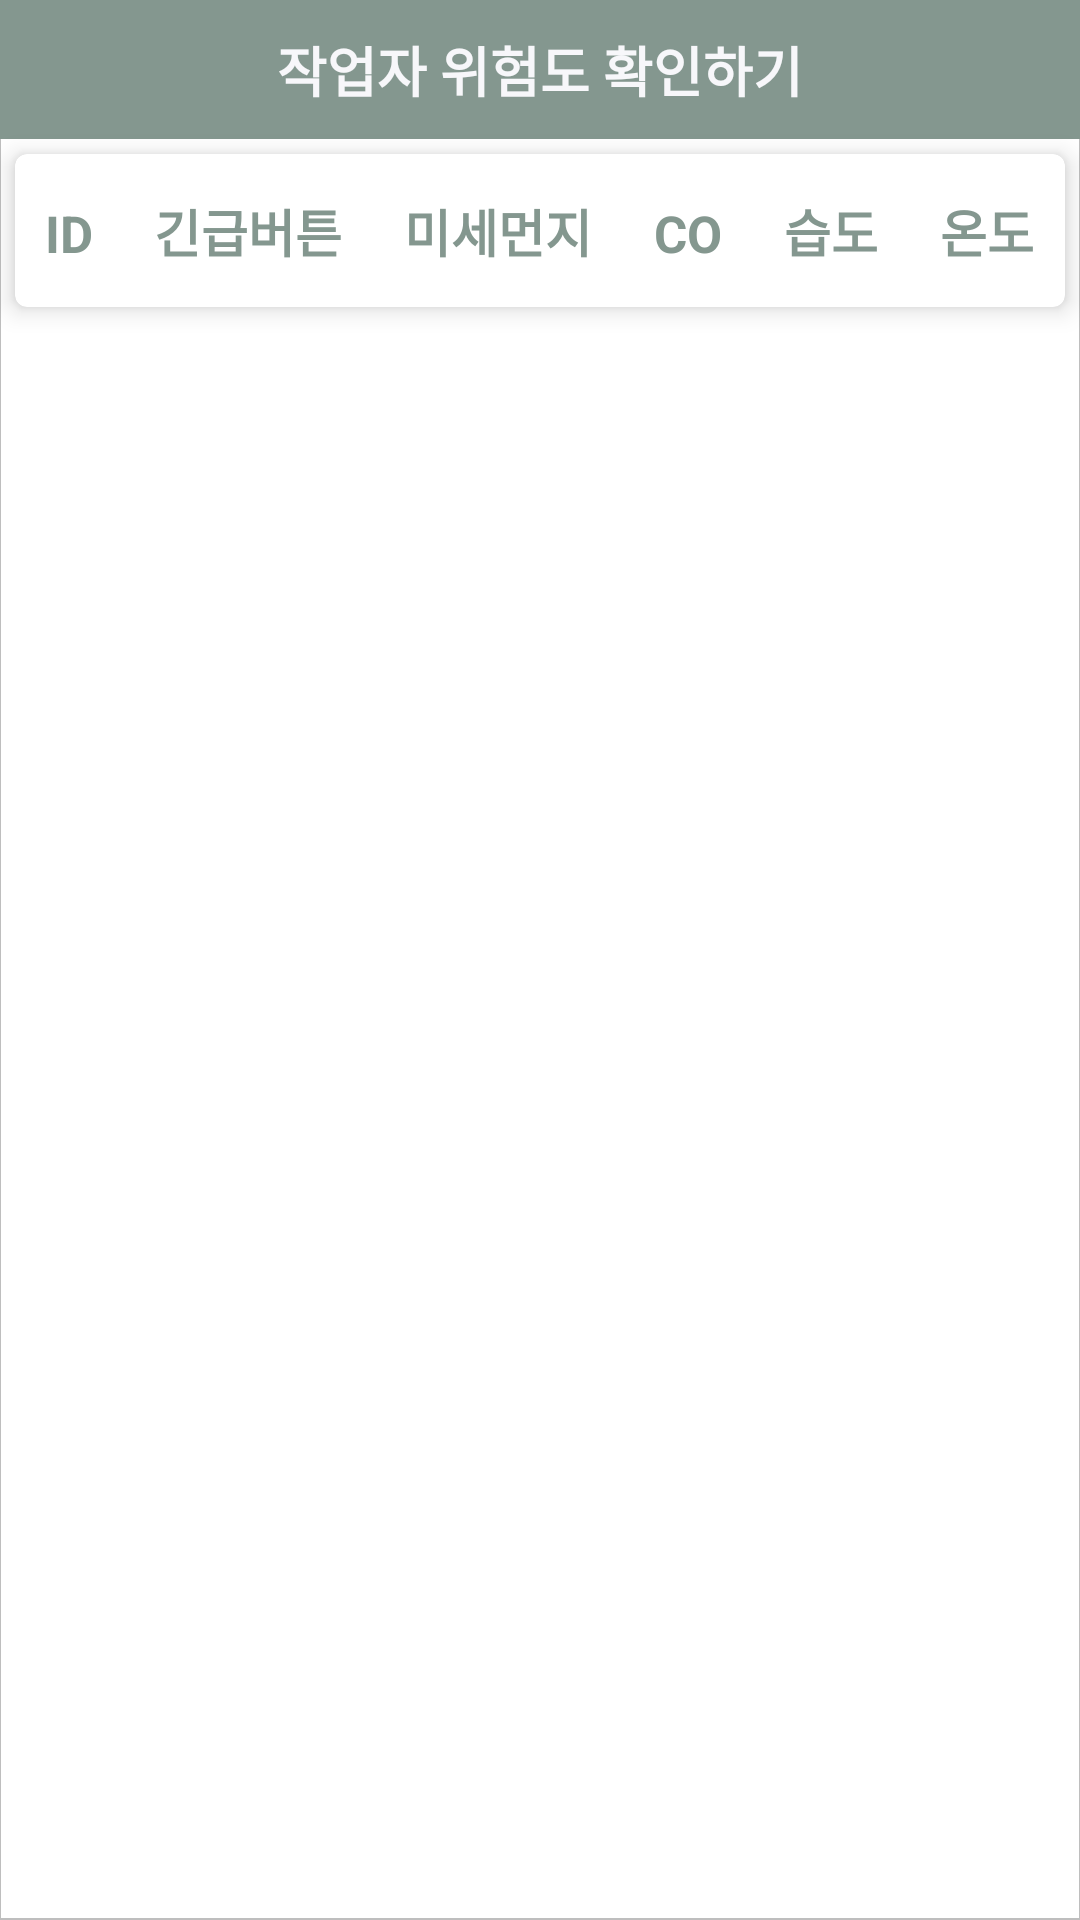

Here is an Android app screen rendered from its layout file. Give the layout XML and the strings, colors and styles it references.
<!-- AndroidManifest.xml: application theme Theme.VestSafer.NoActionBar -->
<!-- res/layout/activity_safetymgr.xml -->
<?xml version="1.0" encoding="utf-8"?>
<LinearLayout xmlns:android="http://schemas.android.com/apk/res/android"
    xmlns:app="http://schemas.android.com/apk/res-auto"
    xmlns:tools="http://schemas.android.com/tools"
    android:layout_width="match_parent"
    android:layout_height="match_parent"
    android:orientation="vertical"
    android:background="@drawable/titlebar_underline"
    tools:context=".ManagementActivity">
    <androidx.constraintlayout.widget.ConstraintLayout
        android:layout_width="match_parent"
        android:layout_height="wrap_content"
        android:background="#84978F"
        android:paddingTop="10dp"
        android:paddingBottom="10dp">

        <ImageView
            android:id="@+id/back_safety_mgr"
            android:layout_width="25dp"
            android:layout_height="25dp"
            app:layout_constraintBottom_toBottomOf="parent"
            app:layout_constraintEnd_toEndOf="parent"
            app:layout_constraintHorizontal_bias="0.041"
            app:layout_constraintStart_toStartOf="parent"
            app:layout_constraintTop_toTopOf="parent"
            app:srcCompat="@drawable/left_arrow" />

        <TextView
            android:id="@+id/text_safety_worker"
            android:layout_width="wrap_content"
            android:layout_height="wrap_content"
            android:gravity="center"
            android:text="@string/text_safety_manager"
            android:textColor="@color/background"
            android:textSize="18sp"
            android:textStyle="bold"
            app:layout_constraintBottom_toBottomOf="parent"
            app:layout_constraintEnd_toEndOf="parent"
            app:layout_constraintHorizontal_bias="0.5"
            app:layout_constraintStart_toStartOf="parent"
            app:layout_constraintTop_toTopOf="parent" />

    </androidx.constraintlayout.widget.ConstraintLayout>
    <androidx.cardview.widget.CardView
        android:layout_width="match_parent"
        android:layout_height="wrap_content"
        android:layout_margin="5dp"
        app:cardCornerRadius="4dp"
        app:cardElevation="5dp">

        <LinearLayout
            android:layout_width="match_parent"
            android:layout_height="match_parent"
            android:orientation="horizontal"
            android:paddingTop="13dp"
            android:paddingBottom="13dp">

            <TextView
                android:id="@+id/userID"
                android:layout_width="wrap_content"
                android:layout_height="wrap_content"
                android:layout_weight="1"
                android:gravity="center"
                android:text="ID"
                android:textColor="#84978F"
                android:textStyle="bold"
                android:textSize="17sp"/>

            <TextView
                android:id="@+id/text_btn"
                android:layout_width="wrap_content"
                android:layout_height="wrap_content"
                android:layout_weight="1"
                android:gravity="center"
                android:text="긴급버튼"
                android:textColor="#84978F"
                android:textStyle="bold"
                android:textSize="17sp"/>

            <TextView
                android:id="@+id/text_dust"
                android:layout_width="wrap_content"
                android:layout_height="wrap_content"
                android:layout_weight="1"
                android:gravity="center"
                android:text="미세먼지"
                android:textColor="#84978F"
                android:textStyle="bold"
                android:textSize="17sp"/>
            <TextView
                android:id="@+id/text_co"
                android:layout_width="wrap_content"
                android:layout_height="wrap_content"
                android:layout_weight="1"
                android:gravity="center"
                android:text="CO"
                android:textColor="#84978F"
                android:textStyle="bold"
                android:textSize="17sp"/>
            <TextView
                android:id="@+id/text_hum"
                android:layout_width="wrap_content"
                android:layout_height="wrap_content"
                android:layout_weight="1"
                android:gravity="center"
                android:text="습도"
                android:textColor="#84978F"
                android:textStyle="bold"
                android:textSize="17sp"/>
            <TextView
                android:id="@+id/text_temp"
                android:layout_width="wrap_content"
                android:layout_height="wrap_content"
                android:layout_weight="1"
                android:gravity="center"
                android:text="온도"
                android:textColor="#84978F"
                android:textStyle="bold"
                android:textSize="17sp"/>
        </LinearLayout>
    </androidx.cardview.widget.CardView>
    <ListView
        android:layout_width="match_parent"
        android:layout_height="wrap_content"
        android:id="@+id/ListView"
        android:layout_marginTop="10dp"
        android:layout_marginRight="15dp"
        android:layout_marginLeft="15dp"
        android:dividerHeight="10dp"
        android:divider="@drawable/titlebar_underline"
        android:paddingBottom="48dp"
        android:clipToPadding="false"></ListView>




</LinearLayout>
<!-- resources referenced by this layout -->
<resources>
  <color name="background">#F7f7fa</color>
  <!-- drawable titlebar_underline (drawable-v24) -->
  <layer-list xmlns:android="http://schemas.android.com/apk/res/android" >
  
      <item
          android:bottom="0dp"
          android:left="-0.5dp"
          android:right="-0.5dp"
          android:top="-0.5dp">
          <shape android:shape="rectangle" >
              <stroke
                  android:width="0.5dp"
                  android:color="@color/hint_color" />
  
              <solid android:color="@color/colorWhite" />
          </shape>
      </item>
  
  </layer-list>
  <string name="text_safety_manager">작업자 위험도 확인하기</string>
  <style name="Theme.VestSafer.NoActionBar">
          <item name="windowActionBar">false</item>
          <item name="windowNoTitle">true</item>
  
      </style>
  <color name="hint_color">#bebebe</color>
  <color name="colorWhite">#FFFFFF</color>
</resources>
